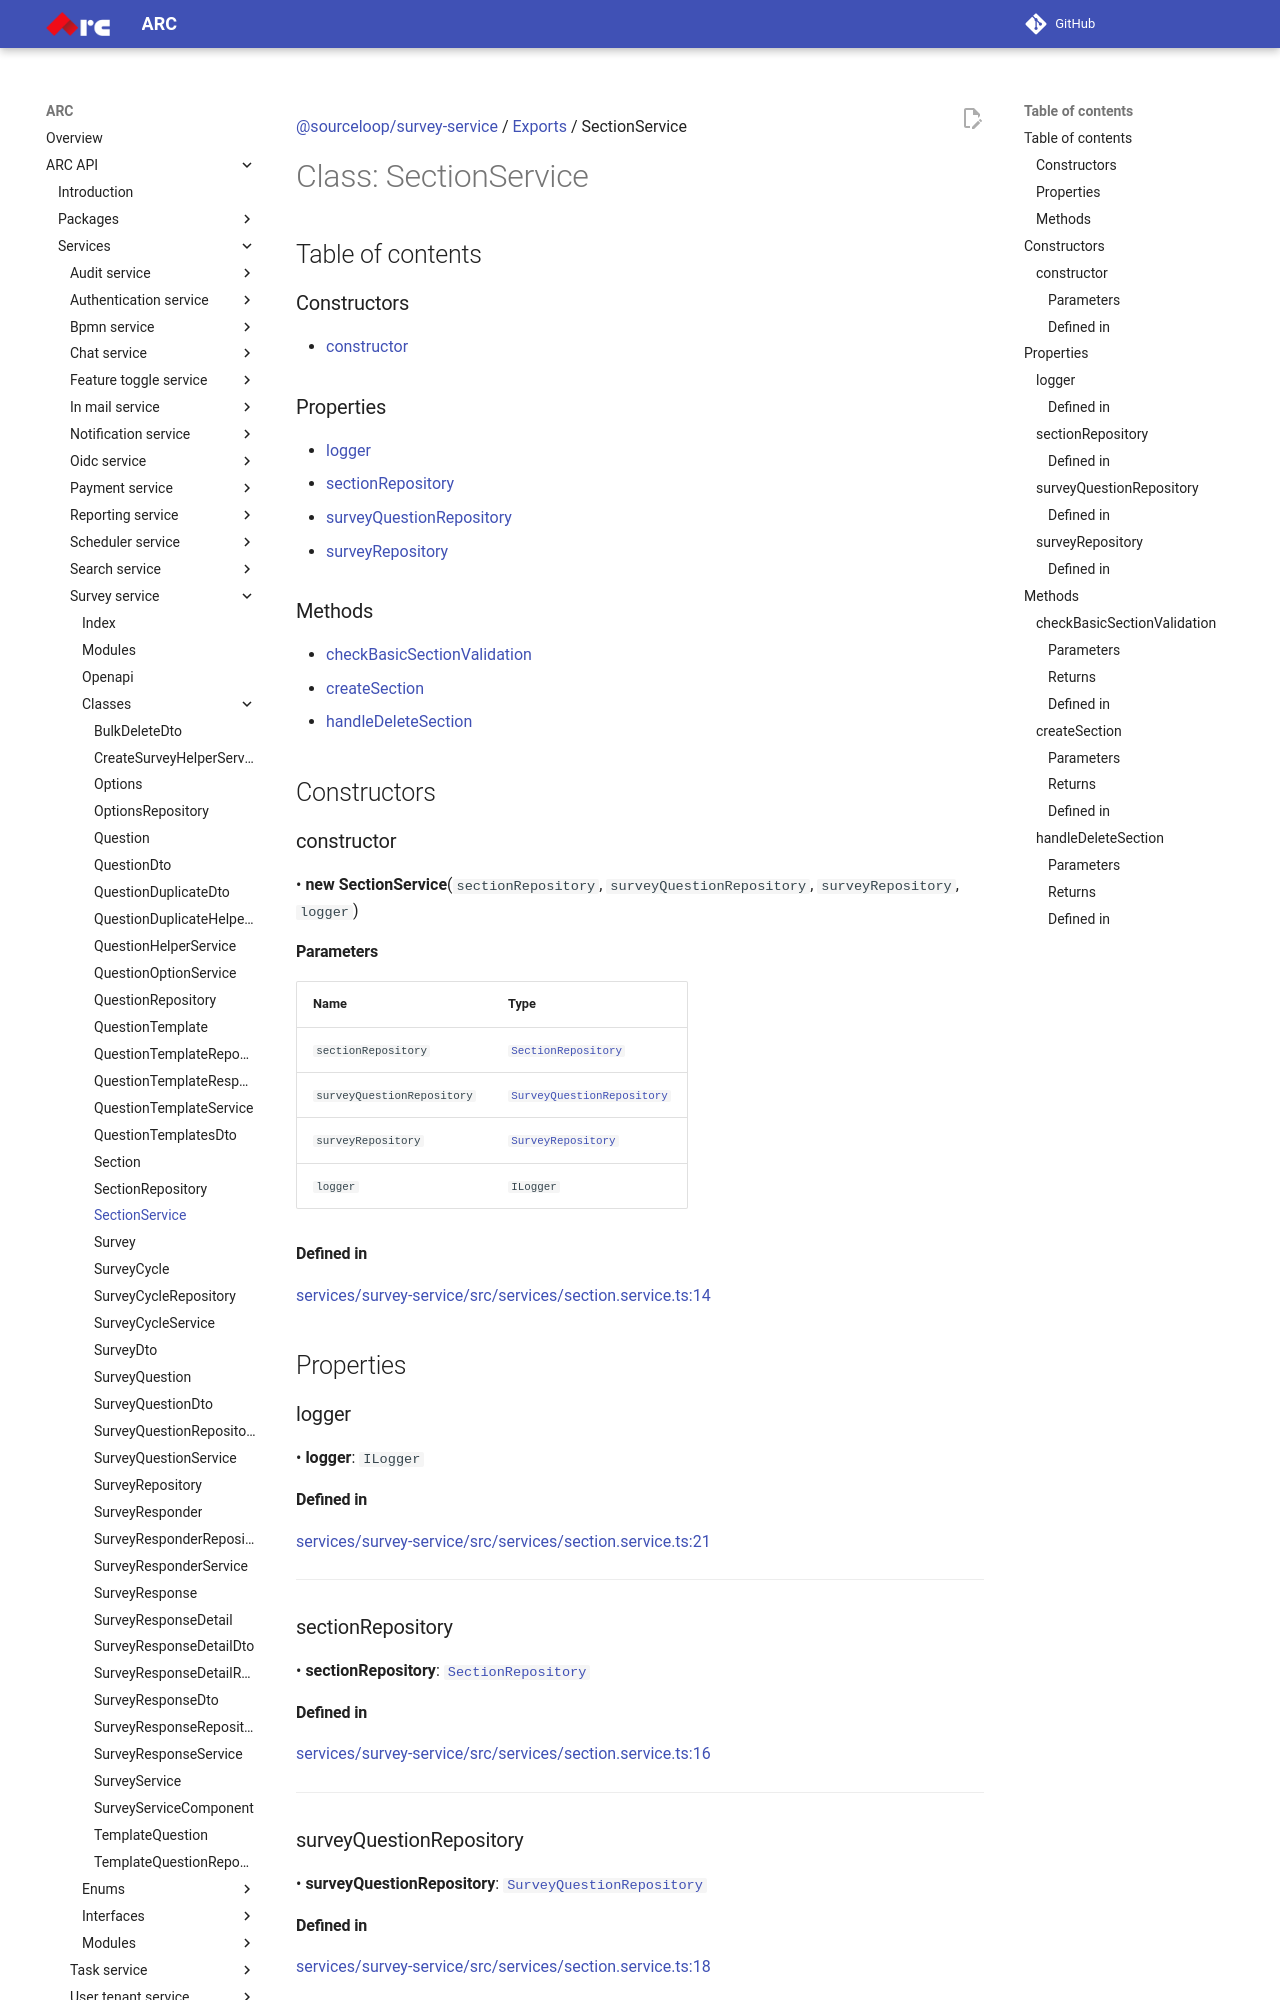

repository: sourcefuse/arc-docs · page: arc-api-docs/services/survey-service/classes/SectionService/index.html · generator: mkdocs

[@sourceloop/survey-service](../README.md) / [Exports](../modules.md) / SectionService

# Class: SectionService

## Table of contents

### Constructors

- [constructor](SectionService.md#constructor)

### Properties

- [logger](SectionService.md#logger)
- [sectionRepository](SectionService.md#sectionrepository)
- [surveyQuestionRepository](SectionService.md#surveyquestionrepository)
- [surveyRepository](SectionService.md#surveyrepository)

### Methods

- [checkBasicSectionValidation](SectionService.md#checkbasicsectionvalidation)
- [createSection](SectionService.md#createsection)
- [handleDeleteSection](SectionService.md#handledeletesection)

## Constructors

### constructor

• **new SectionService**(`sectionRepository`, `surveyQuestionRepository`, `surveyRepository`, `logger`)

#### Parameters

| Name | Type |
| :------ | :------ |
| `sectionRepository` | [`SectionRepository`](SectionRepository.md) |
| `surveyQuestionRepository` | [`SurveyQuestionRepository`](SurveyQuestionRepository.md) |
| `surveyRepository` | [`SurveyRepository`](SurveyRepository.md) |
| `logger` | `ILogger` |

#### Defined in

[services/survey-service/src/services/section.service.ts:14](https://github.com/sourcefuse/loopback4-microservice-catalog/blob/eb9d4d57/services/survey-service/src/services/section.service.ts#L14)

## Properties

### logger

• **logger**: `ILogger`

#### Defined in

[services/survey-service/src/services/section.service.ts:21](https://github.com/sourcefuse/loopback4-microservice-catalog/blob/eb9d4d57/services/survey-service/src/services/section.service.ts#L21)

___

### sectionRepository

• **sectionRepository**: [`SectionRepository`](SectionRepository.md)

#### Defined in

[services/survey-service/src/services/section.service.ts:16](https://github.com/sourcefuse/loopback4-microservice-catalog/blob/eb9d4d57/services/survey-service/src/services/section.service.ts#L16)

___

### surveyQuestionRepository

• **surveyQuestionRepository**: [`SurveyQuestionRepository`](SurveyQuestionRepository.md)
